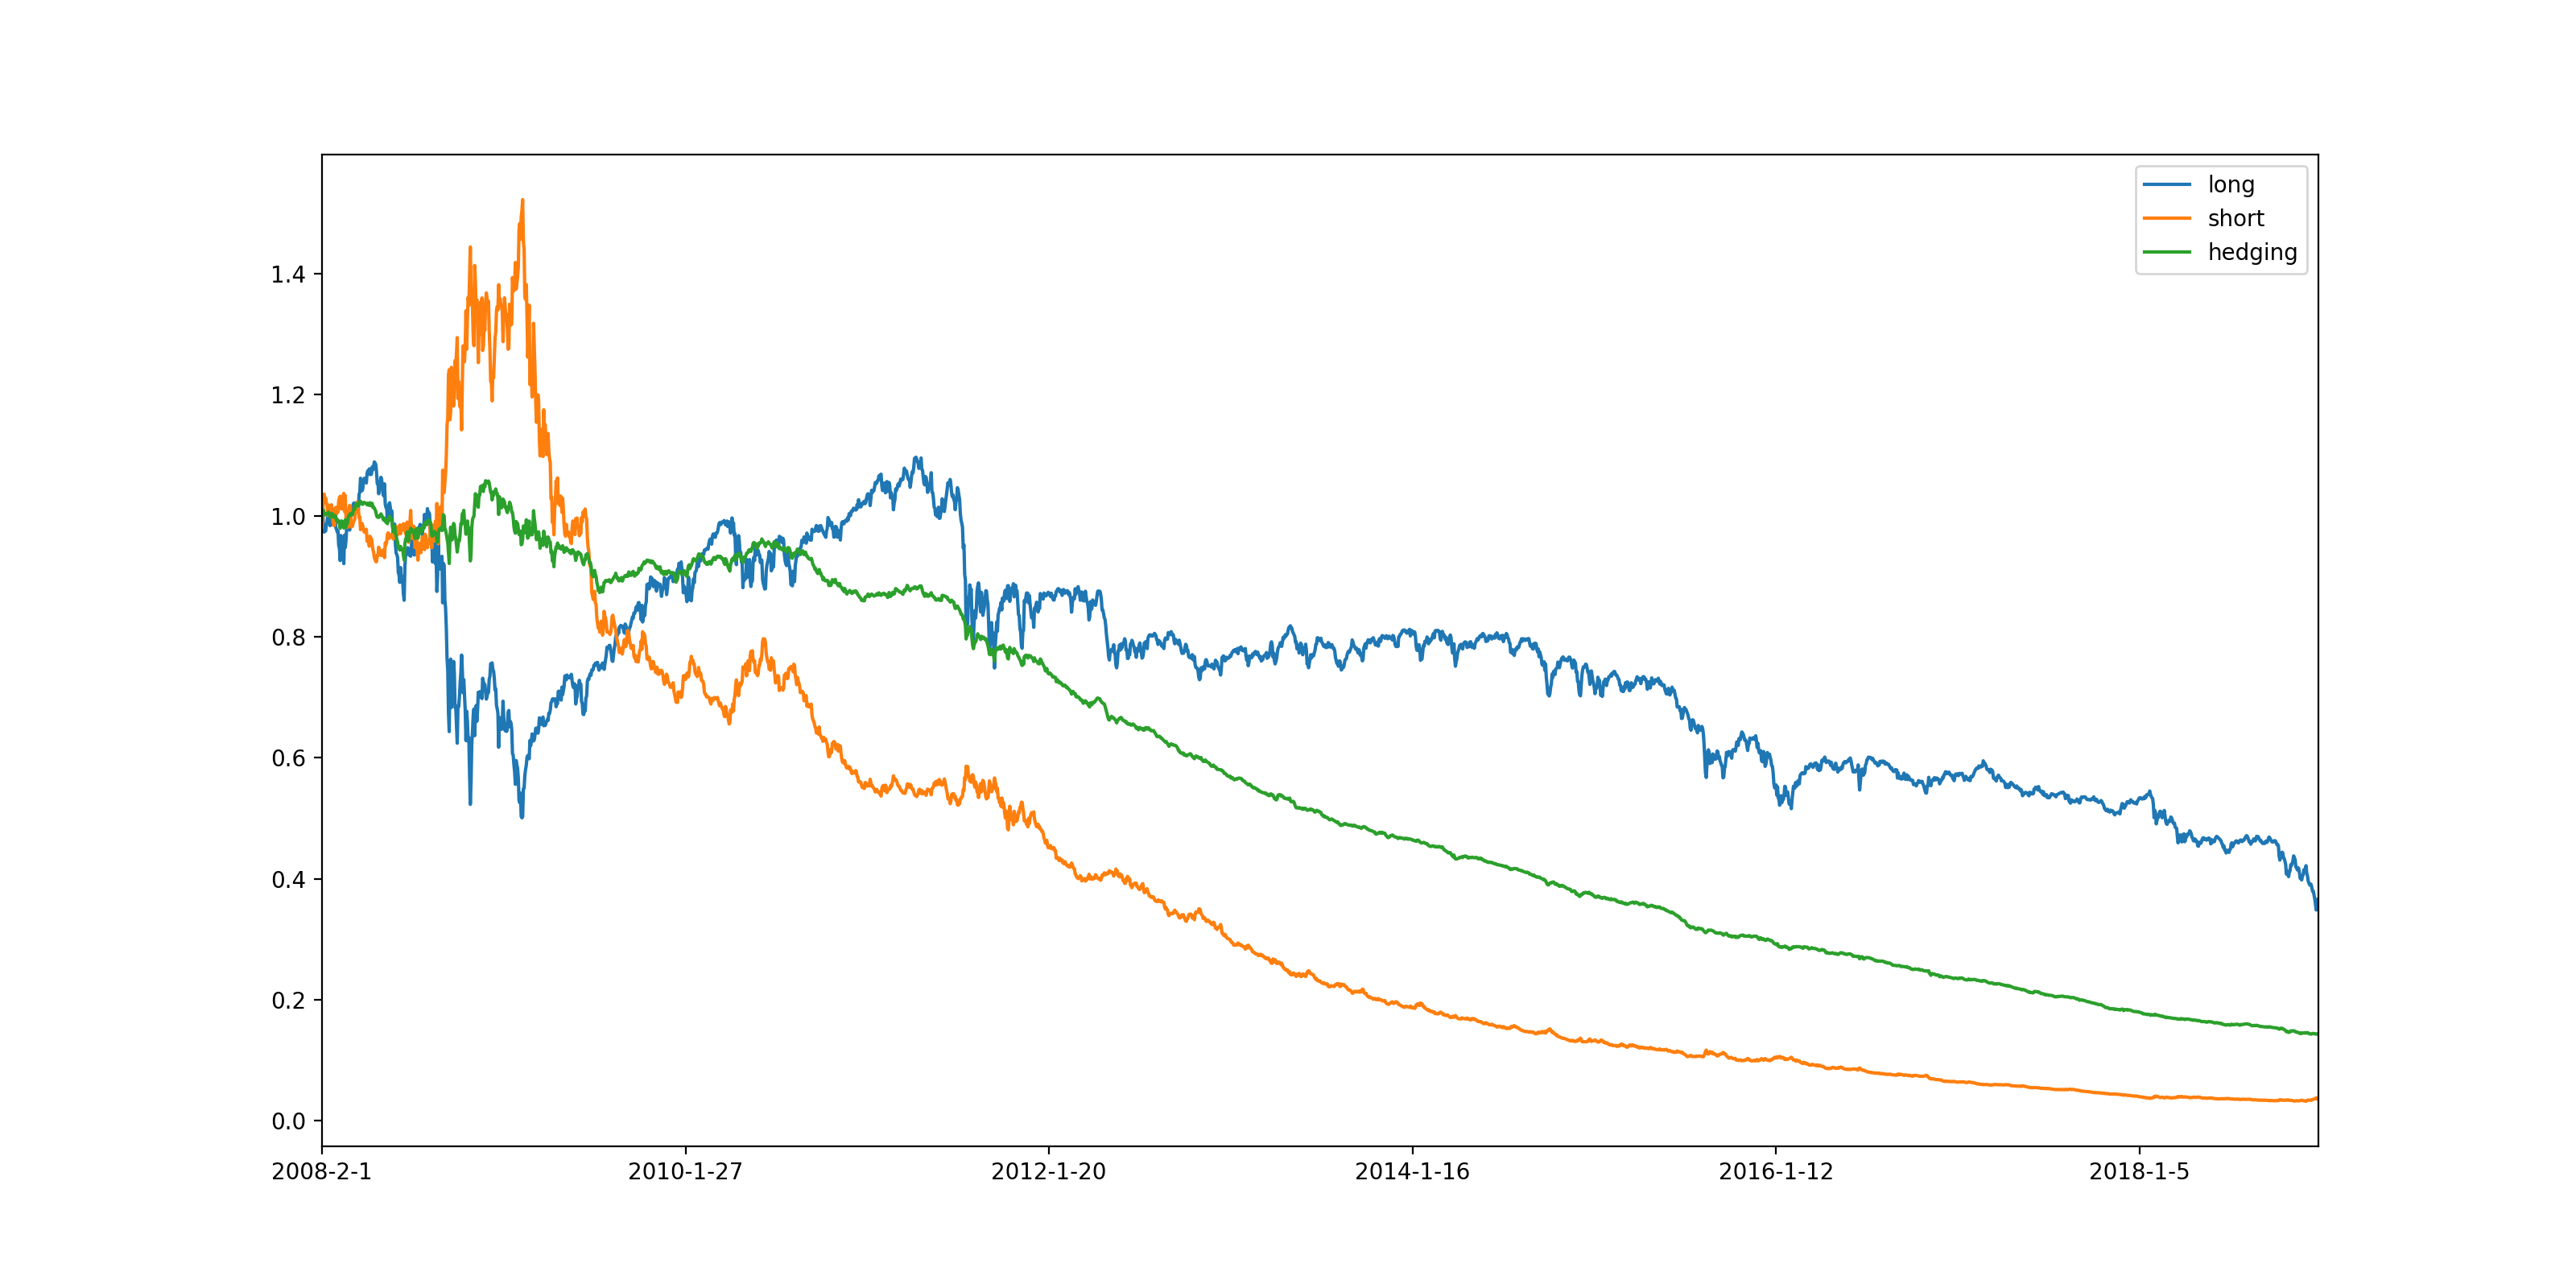

Source data for this figure (header and first rows):
, return, sharpe_ratio, max_drawdown_ratio, max_drawdown_days
long, 0.3657, -0.2855, 0.6823, 2796
short, 0.03599, -1.436, 0.9788, 3556
hedging, 0.1432, -2.402, 0.8647, 3658
